Run: headless pygame with SDL's dummy video driver; simulated clock (each Clock.tick advances the game by its frame time, no real sleeping); random seed 0; keys injected as events and as key.get_pressed() state; no mouse input.
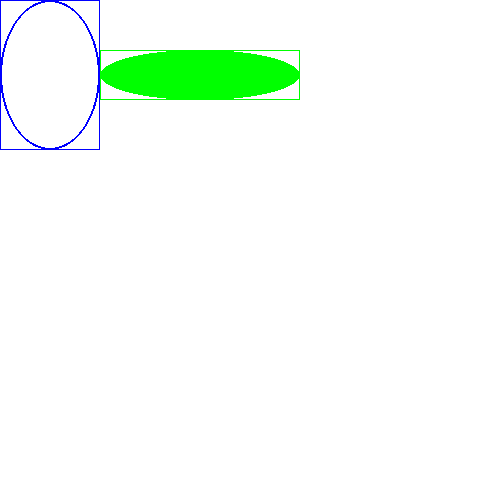
Frame 1 of 4 · flips 1–60 · no input
Frame 2 of 4 · flips 61–180 · tapped SPACE, RETURN · held RIGHT (→), D · screen unchanged from frame 1, image omitted
Frame 3 of 4 · flips 181–300 · held DOWN (↓), S · screen unchanged from frame 2, image omitted
Frame 4 of 4 · flips 301–420 · held LEFT (←), A, UP (↑), W · screen unchanged from frame 3, image omitted

The pygame program that drew these frames:

import pygame as pg
pg.init()
pg.display.set_caption ("elipsa")
(sirina, visina)=(500, 500)
prozor=pg.display.set_mode ((sirina, visina))
prozor.fill(pg.Color("white"))

pg.draw.ellipse (prozor, pg.Color("blue"), (0,0,100,150),2)
pg.draw.ellipse (prozor, pg.Color("green"), (100,50,200,50))

pg.draw.rect (prozor, pg.Color("blue"), (0,0,100,150),1)
pg.draw.rect (prozor, pg.Color("green"), (100,50,200,50),1)

pg.display.update()
while pg.event.wait().type!=pg.QUIT:
  pass
pg.quit ()
